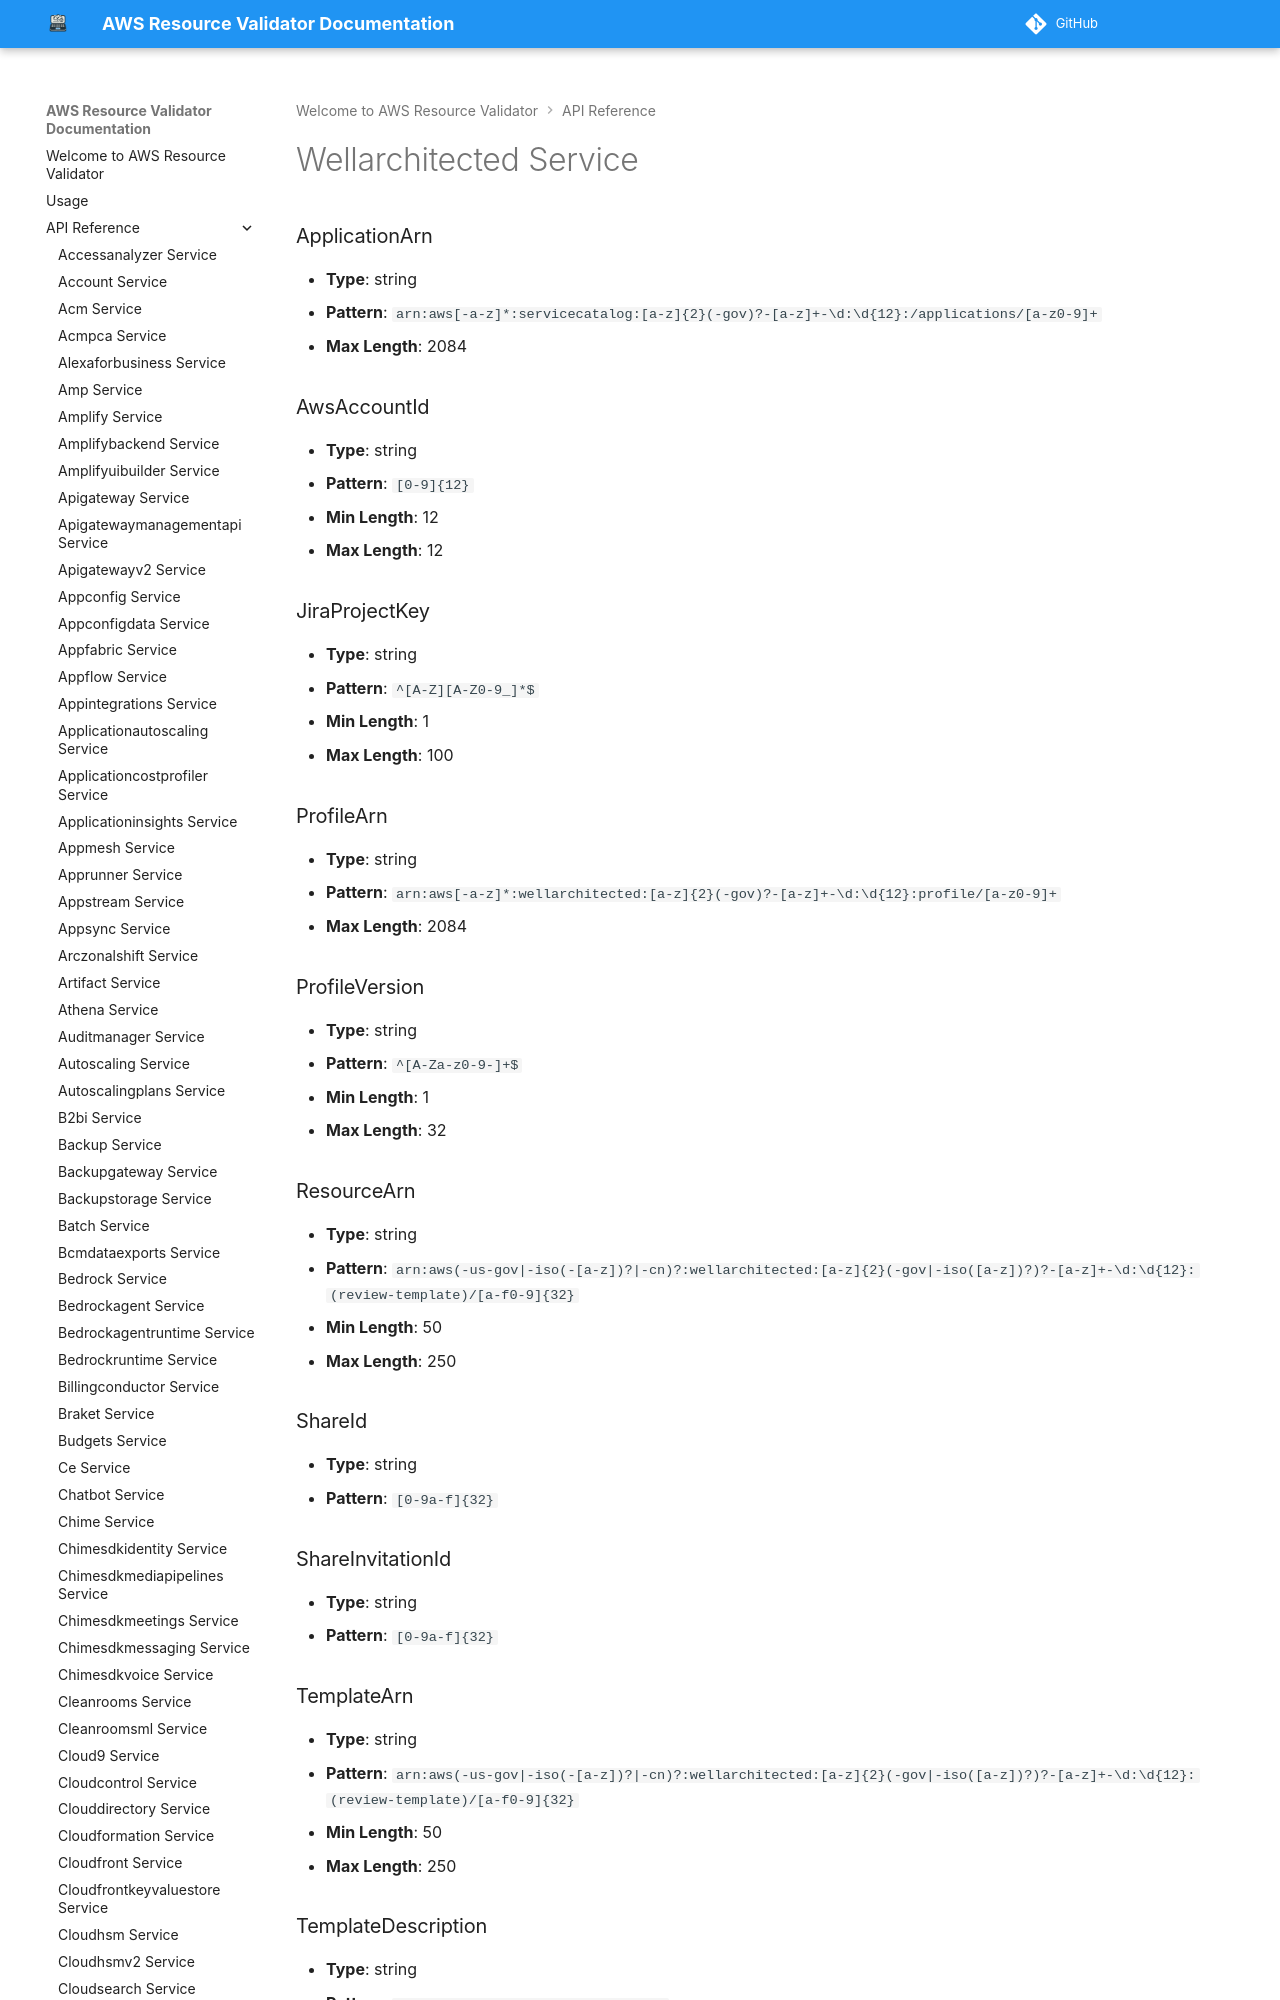

repository: CoreOxide/aws_resource_validator · page: api/wellarchitected/index.html · generator: mkdocs

# Wellarchitected Service

### ApplicationArn
- **Type**: string
- **Pattern**: `arn:aws[-a-z]*:servicecatalog:[a-z]{2}(-gov)?-[a-z]+-\d:\d{12}:/applications/[a-z0-9]+`
- **Max Length**: 2084

### AwsAccountId
- **Type**: string
- **Pattern**: `[0-9]{12}`
- **Min Length**: 12
- **Max Length**: 12
